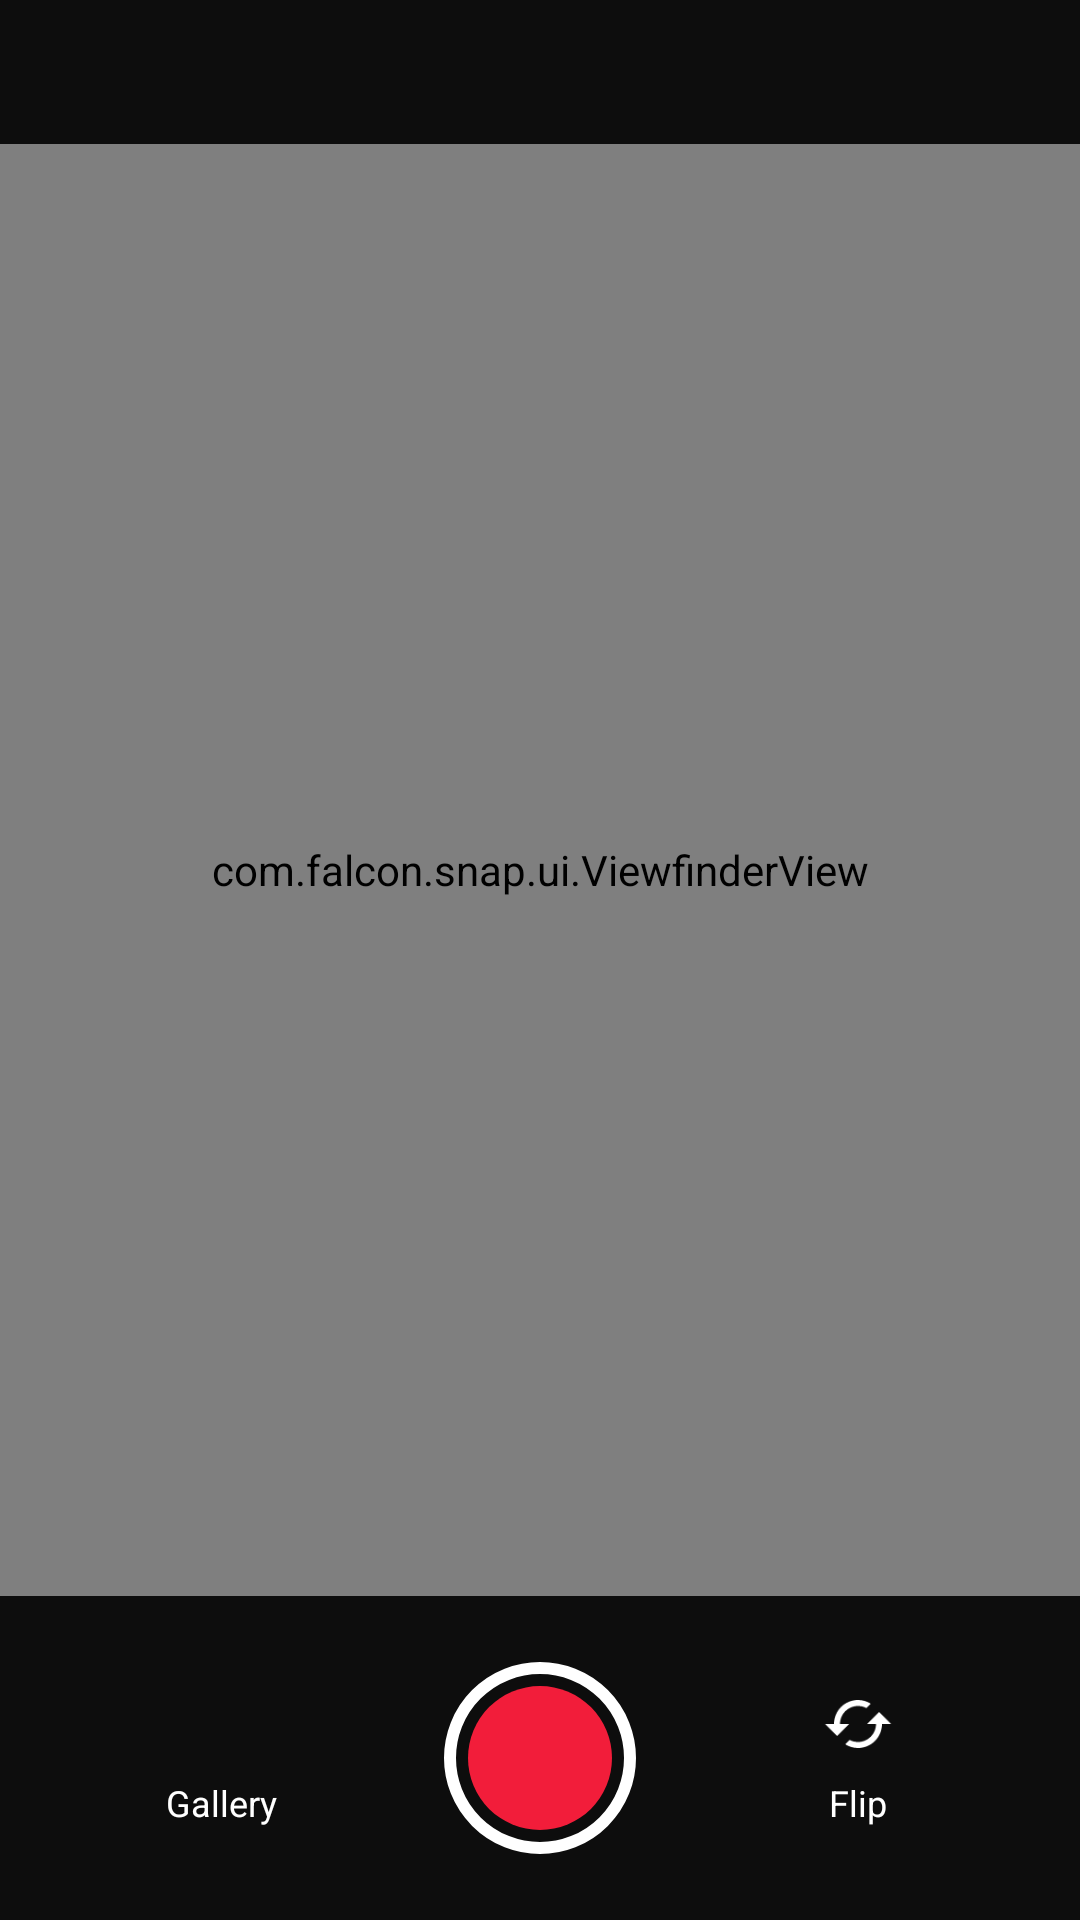

Reconstruct the res/layout file that produces this screen, plus the resources it refers to.
<!-- AndroidManifest.xml: activity theme Theme.Snap.Camera -->
<!-- res/layout/activity_camera.xml -->
<?xml version="1.0" encoding="utf-8"?>
<LinearLayout xmlns:android="http://schemas.android.com/apk/res/android"
    xmlns:app="http://schemas.android.com/apk/res-auto"
    android:layout_width="match_parent"
    android:layout_height="match_parent"
    android:background="@color/black"
    android:orientation="vertical">

    <LinearLayout
        android:layout_width="match_parent"
        android:layout_height="@dimen/top_bar_height"
        android:background="@color/camera_bar"
        android:gravity="center_vertical"
        android:orientation="horizontal"
        android:paddingStart="4dp"
        android:paddingEnd="4dp">

        <ImageButton
            android:id="@+id/cam_back"
            style="@style/IconButton"
            android:contentDescription="@string/cd_back"
            android:src="@drawable/ic_back"
            app:tint="@color/white" />

        <ImageButton
            android:id="@+id/cam_flash"
            style="@style/IconButton"
            android:contentDescription="@string/cd_flash"
            android:src="@drawable/ic_flash_off"
            app:tint="@color/white" />

        <FrameLayout
            android:layout_width="0dp"
            android:layout_height="match_parent"
            android:layout_weight="1">

            <include
                layout="@layout/view_language_pill"
                android:layout_width="wrap_content"
                android:layout_height="@dimen/language_pill_height"
                android:layout_gravity="center" />
        </FrameLayout>

        <ImageButton
            android:id="@+id/cam_gallery_top"
            style="@style/IconButton"
            android:layout_marginStart="@dimen/icon_button_size"
            android:contentDescription="@string/nav_gallery"
            android:src="@drawable/ic_gallery"
            app:tint="@color/white" />
    </LinearLayout>

    <FrameLayout
        android:layout_width="match_parent"
        android:layout_height="0dp"
        android:layout_weight="1">

        <androidx.camera.view.PreviewView
            android:id="@+id/preview_view"
            android:layout_width="match_parent"
            android:layout_height="match_parent" />

        <com.falcon.snap.ui.ViewfinderView
            android:layout_width="match_parent"
            android:layout_height="match_parent" />

        <TextView
            android:id="@+id/cam_message"
            android:layout_width="match_parent"
            android:layout_height="wrap_content"
            android:layout_gravity="center"
            android:gravity="center"
            android:padding="32dp"
            android:textColor="@color/white"
            android:textSize="15sp"
            android:visibility="gone" />
    </FrameLayout>

    <LinearLayout
        android:layout_width="match_parent"
        android:layout_height="@dimen/camera_controls_height"
        android:background="@color/camera_bar"
        android:gravity="center_vertical"
        android:orientation="horizontal">

        <LinearLayout
            android:id="@+id/cam_gallery"
            android:layout_width="0dp"
            android:layout_height="match_parent"
            android:layout_weight="1"
            android:background="?attr/selectableItemBackgroundBorderless"
            android:gravity="center"
            android:orientation="vertical">

            <ImageView
                android:layout_width="@dimen/camera_control_icon_size"
                android:layout_height="@dimen/camera_control_icon_size"
                android:importantForAccessibility="no"
                android:src="@drawable/ic_gallery"
                app:tint="@color/white" />

            <TextView
                android:layout_width="wrap_content"
                android:layout_height="wrap_content"
                android:layout_marginTop="6dp"
                android:text="@string/nav_gallery"
                android:textColor="@color/white"
                android:textSize="12sp" />
        </LinearLayout>

        <ImageButton
            android:id="@+id/cam_shutter"
            android:layout_width="@dimen/shutter_size"
            android:layout_height="@dimen/shutter_size"
            android:background="@drawable/bg_shutter"
            android:contentDescription="@string/cd_shutter" />

        <LinearLayout
            android:id="@+id/cam_flip"
            android:layout_width="0dp"
            android:layout_height="match_parent"
            android:layout_weight="1"
            android:background="?attr/selectableItemBackgroundBorderless"
            android:gravity="center"
            android:orientation="vertical">

            <ImageView
                android:layout_width="@dimen/camera_control_icon_size"
                android:layout_height="@dimen/camera_control_icon_size"
                android:importantForAccessibility="no"
                android:src="@drawable/ic_flip"
                app:tint="@color/white" />

            <TextView
                android:layout_width="wrap_content"
                android:layout_height="wrap_content"
                android:layout_marginTop="6dp"
                android:text="@string/camera_flip"
                android:textColor="@color/white"
                android:textSize="12sp" />
        </LinearLayout>
    </LinearLayout>
</LinearLayout>
<!-- res/layout/view_language_pill.xml (included above) -->
<?xml version="1.0" encoding="utf-8"?>
<LinearLayout xmlns:android="http://schemas.android.com/apk/res/android"
    xmlns:app="http://schemas.android.com/apk/res-auto"
    android:id="@+id/lang_bar"
    android:layout_width="wrap_content"
    android:layout_height="@dimen/language_pill_height"
    android:background="@drawable/bg_pill_white"
    android:gravity="center_vertical"
    android:orientation="horizontal"
    android:paddingStart="6dp"
    android:paddingEnd="6dp">

    <TextView
        android:id="@+id/lang_source"
        android:layout_width="wrap_content"
        android:layout_height="match_parent"
        android:background="?attr/selectableItemBackgroundBorderless"
        android:gravity="center"
        android:maxLines="1"
        android:paddingStart="8dp"
        android:paddingEnd="8dp"
        android:textColor="@color/text_primary"
        android:textSize="@dimen/language_pill_text_size" />

    <ImageView
        android:id="@+id/lang_swap"
        android:layout_width="@dimen/language_pill_swap_size"
        android:layout_height="@dimen/language_pill_swap_size"
        android:background="?attr/selectableItemBackgroundBorderless"
        android:contentDescription="@string/cd_swap"
        android:padding="4dp"
        android:src="@drawable/ic_swap"
        app:tint="@color/brand_red" />

    <TextView
        android:id="@+id/lang_target"
        android:layout_width="wrap_content"
        android:layout_height="match_parent"
        android:background="?attr/selectableItemBackgroundBorderless"
        android:gravity="center"
        android:maxLines="1"
        android:paddingStart="8dp"
        android:paddingEnd="8dp"
        android:textColor="@color/text_primary"
        android:textSize="@dimen/language_pill_text_size" />
</LinearLayout>
<!-- resources referenced by this layout -->
<resources>
  <color name="black">#000000</color>
  <color name="brand_red">#C8102E</color>
  <color name="camera_bar">#CC111111</color>
  <color name="text_primary">#1E2330</color>
  <color name="white">#FFFFFF</color>
  <dimen name="camera_control_icon_size">24dp</dimen>
  <dimen name="camera_controls_height">108dp</dimen>
  <dimen name="icon_button_size">40dp</dimen>
  <dimen name="language_pill_height">32dp</dimen>
  <dimen name="language_pill_swap_size">24dp</dimen>
  <dimen name="language_pill_text_size">12sp</dimen>
  <dimen name="shutter_size">64dp</dimen>
  <dimen name="top_bar_height">48dp</dimen>
  <!-- drawable bg_shutter (drawable) -->
  <?xml version="1.0" encoding="utf-8"?>
  <layer-list xmlns:android="http://schemas.android.com/apk/res/android">
      <item>
          <shape android:shape="oval">
              <solid android:color="@android:color/transparent" />
              <stroke
                  android:width="4dp"
                  android:color="@color/white" />
          </shape>
      </item>
      <item
          android:bottom="8dp"
          android:left="8dp"
          android:right="8dp"
          android:top="8dp">
          <shape android:shape="oval">
              <solid android:color="#F21D3A" />
          </shape>
      </item>
  </layer-list>
  <!-- drawable ic_flip (drawable) -->
  <?xml version="1.0" encoding="utf-8"?>
  <vector xmlns:android="http://schemas.android.com/apk/res/android"
      android:width="24dp"
      android:height="24dp"
      android:viewportWidth="24"
      android:viewportHeight="24">
      <path
          android:fillColor="#FF000000"
          android:pathData="M19,8l-4,4h3c0,3.31 -2.69,6 -6,6 -1.01,0 -1.97,-0.25 -2.8,-0.7l-1.46,1.46C8.97,19.54 10.43,20 12,20c4.42,0 8,-3.58 8,-8h3l-4,-4zM6,12c0,-3.31 2.69,-6 6,-6 1.01,0 1.97,0.25 2.8,0.7l1.46,-1.46C15.03,4.46 13.57,4 12,4c-4.42,0 -8,3.58 -8,8L1,12l4,4 4,-4L6,12z" />
  </vector>
  <string name="camera_flip">Flip</string>
  <string name="cd_back">Back</string>
  <string name="cd_flash">Flash mode</string>
  <string name="cd_shutter">Take photo</string>
  <string name="cd_swap">Swap languages</string>
  <string name="nav_gallery">Gallery</string>
  <style name="IconButton">
          <item name="android:layout_width">@dimen/icon_button_size</item>
          <item name="android:layout_height">@dimen/icon_button_size</item>
          <item name="android:padding">@dimen/icon_button_padding</item>
          <item name="android:scaleType">fitCenter</item>
          <item name="android:background">?attr/selectableItemBackgroundBorderless</item>
      </style>
  <style name="Theme.Snap.Camera">
          <item name="android:windowBackground">@color/black</item>
          <item name="android:statusBarColor">@color/black</item>
      </style>
  <dimen name="icon_button_padding">10dp</dimen>
</resources>
